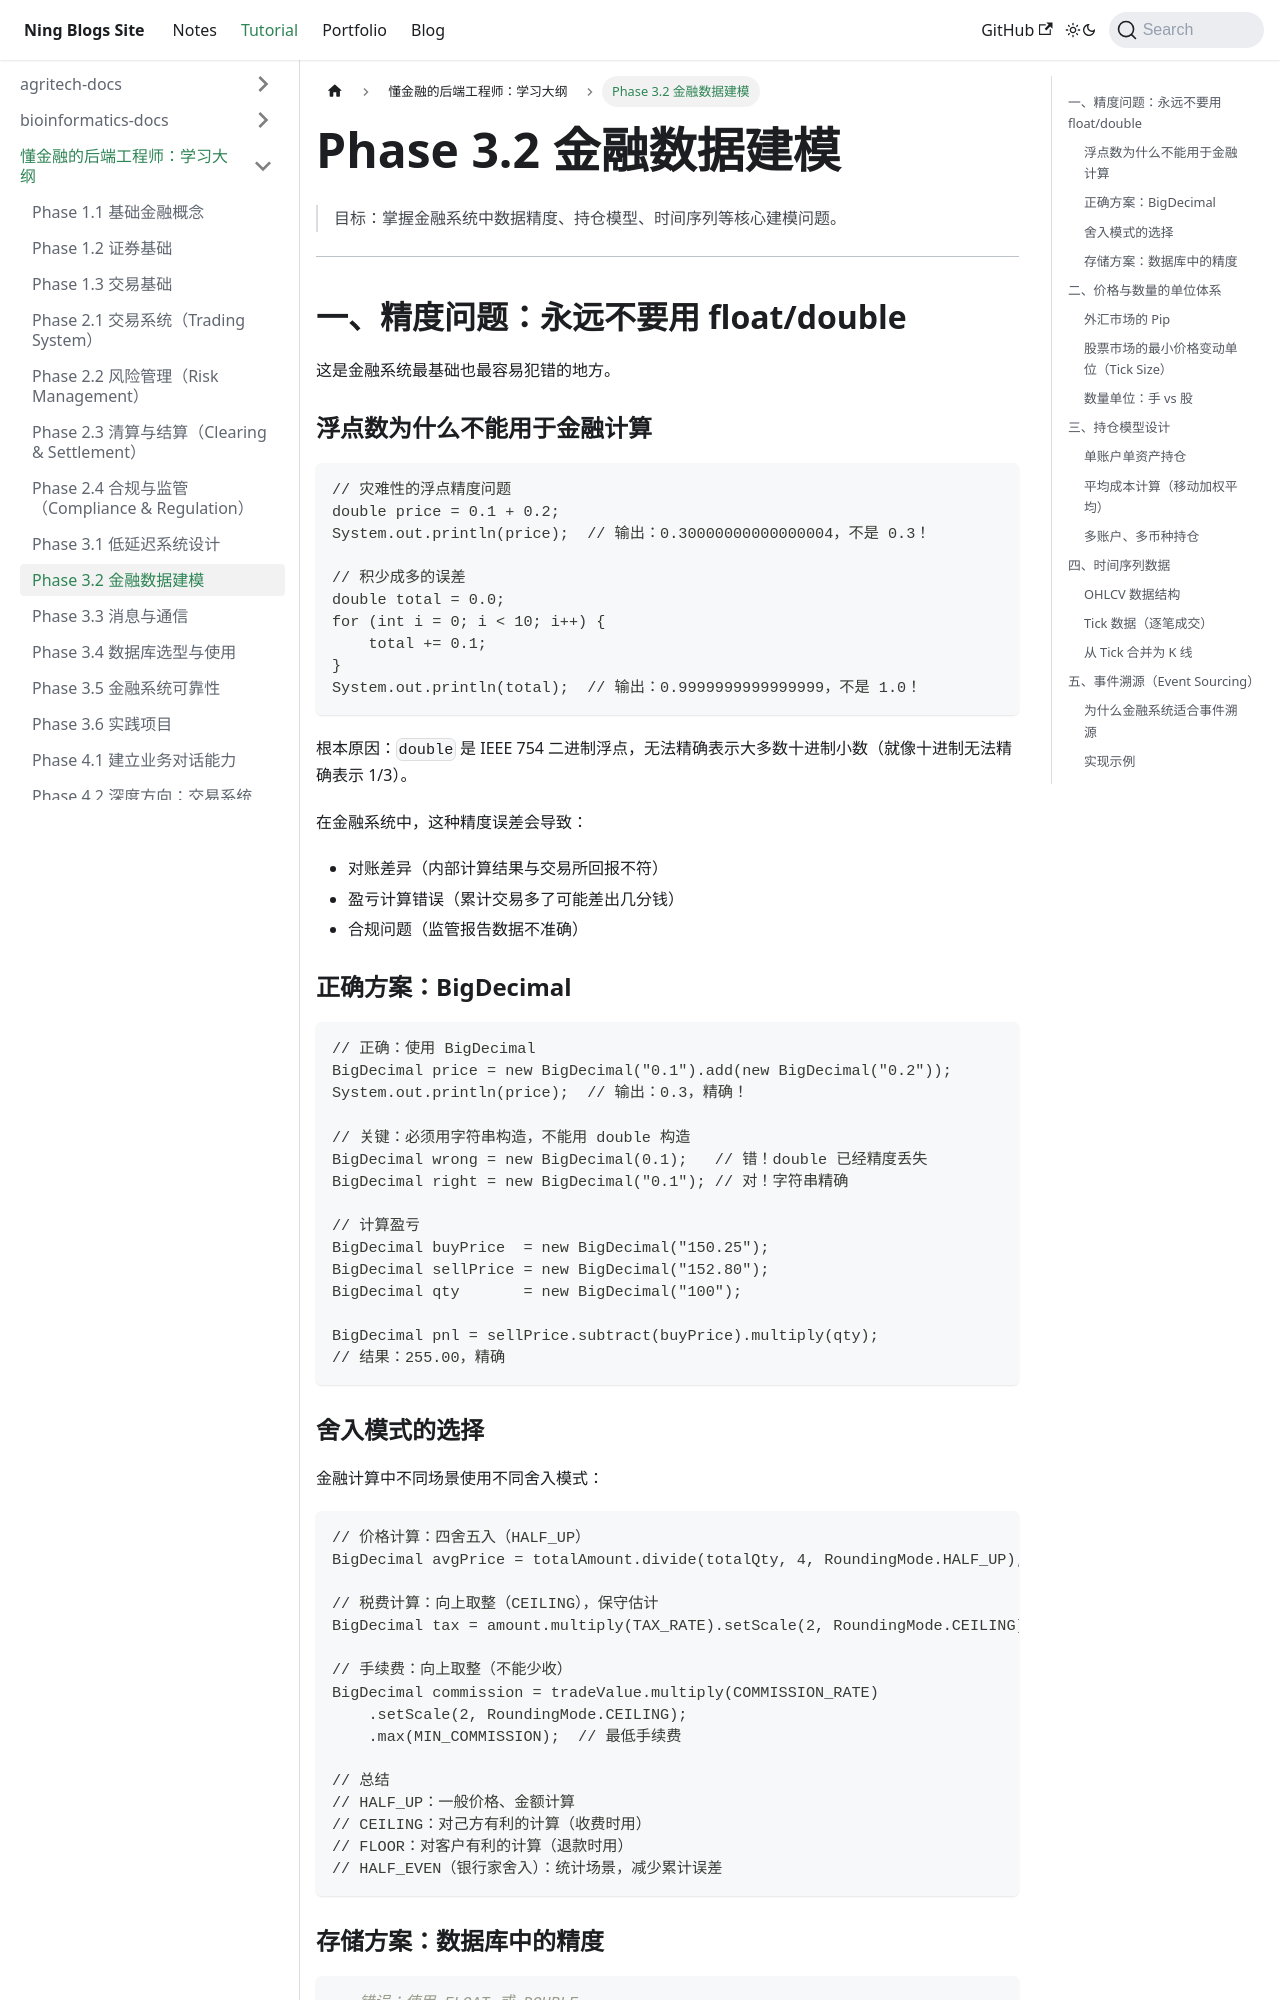

repository: Arterning/blogs · page: docs/tutorial/finance-backend-docs/phase3-02-data-modeling/index.html · generator: docusaurus

# Phase 3.2 金融数据建模

> 目标：掌握金融系统中数据精度、持仓模型、时间序列等核心建模问题。

---

## 一、精度问题：永远不要用 float/double

这是金融系统最基础也最容易犯错的地方。

### 浮点数为什么不能用于金融计算

```java
// 灾难性的浮点精度问题
double price = 0.1 + 0.2;
System.out.println(price);  // 输出：0.30000000000000004，不是 0.3！

// 积少成多的误差
double total = 0.0;
for (int i = 0; i < 10; i++) {
    total += 0.1;
}
System.out.println(total);  // 输出：0.9999999999999999，不是 1.0！
```

根本原因：`double` 是 IEEE 754 二进制浮点，无法精确表示大多数十进制小数（就像十进制无法精确表示 1/3）。

在金融系统中，这种精度误差会导致：
- 对账差异（内部计算结果与交易所回报不符）
- 盈亏计算错误（累计交易多了可能差出几分钱）
- 合规问题（监管报告数据不准确）

### 正确方案：BigDecimal

```java
// 正确：使用 BigDecimal
BigDecimal price = new BigDecimal("0.1").add(new BigDecimal("0.2"));
System.out.println(price);  // 输出：0.3，精确！

// 关键：必须用字符串构造，不能用 double 构造
BigDecimal wrong = new BigDecimal(0.1);   // 错！double 已经精度丢失
BigDecimal right = new BigDecimal("0.1"); // 对！字符串精确

// 计算盈亏
BigDecimal buyPrice  = new BigDecimal("150.25");
BigDecimal sellPrice = new BigDecimal("152.80");
BigDecimal qty       = new BigDecimal("100");

BigDecimal pnl = sellPrice.subtract(buyPrice).multiply(qty);
// 结果：255.00，精确
```

### 舍入模式的选择

金融计算中不同场景使用不同舍入模式：

```java
// 价格计算：四舍五入（HALF_UP）
BigDecimal avgPrice = totalAmount.divide(totalQty, 4, RoundingMode.HALF_UP);

// 税费计算：向上取整（CEILING），保守估计
BigDecimal tax = amount.multiply(TAX_RATE).setScale(2, RoundingMode.CEILING);

// 手续费：向上取整（不能少收）
BigDecimal commission = tradeValue.multiply(COMMISSION_RATE)
    .setScale(2, RoundingMode.CEILING);
    .max(MIN_COMMISSION);  // 最低手续费

// 总结
// HALF_UP：一般价格、金额计算
// CEILING：对己方有利的计算（收费时用）
// FLOOR：对客户有利的计算（退款时用）
// HALF_EVEN（银行家舍入）：统计场景，减少累计误差
```

### 存储方案：数据库中的精度

```sql
-- 错误：使用 FLOAT 或 DOUBLE
price FLOAT  -- 会有精度问题

-- 正确方案一：DECIMAL 类型
price DECIMAL(20, 8)   -- 整数部分12位，小数部分8位

-- 正确方案二：存整数（以分或最小单位存储）
price_cents BIGINT     -- 价格 × 100，存分，避免小数
qty_lots    BIGINT     -- 数量 × 1000000，存微手

-- 推荐：DECIMAL，语义清晰；
-- BIGINT 性能更好，但需要应用层做单位换算
```

---

## 二、价格与数量的单位体系

不同市场、不同资产类别有不同的计价单位，必须在建模时明确。
